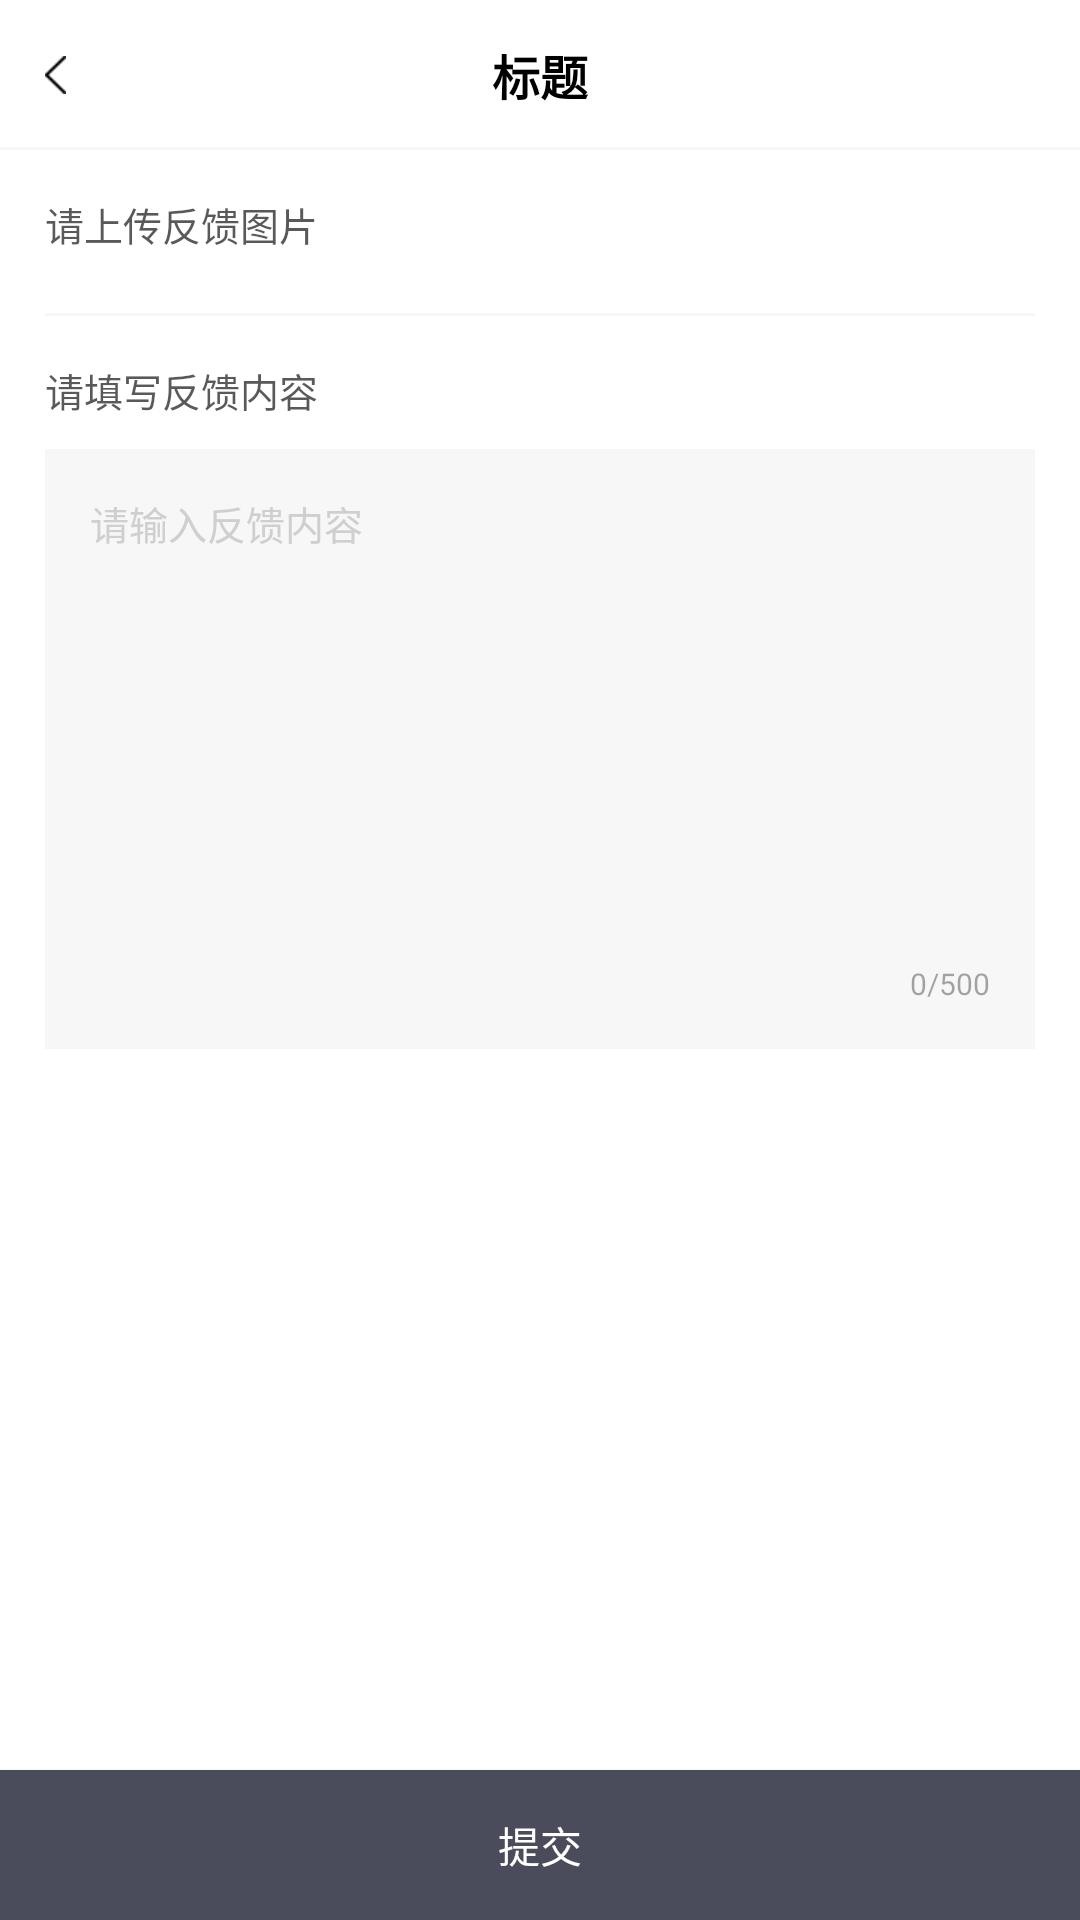

Reconstruct the res/layout file that produces this screen, plus the resources it refers to.
<!-- AndroidManifest.xml: application theme AppTheme -->
<!-- res/layout/acty_feedback.xml -->
<?xml version="1.0" encoding="utf-8"?>
<LinearLayout xmlns:android="http://schemas.android.com/apk/res/android"
    android:layout_width="match_parent"
    android:layout_height="match_parent"
    android:orientation="vertical"
    android:background="@color/white"
    android:fitsSystemWindows="true">

    <include layout="@layout/include_titlebar" />

    <androidx.core.widget.NestedScrollView
        android:layout_width="match_parent"
        android:layout_height="match_parent"
        android:layout_weight="1">

        <LinearLayout
            android:layout_width="match_parent"
            android:layout_height="match_parent"
            android:orientation="vertical">
            <TextView
                android:layout_width="wrap_content"
                android:layout_height="wrap_content"
                android:textSize="@dimen/sp13"
                android:textColor="@color/black65"
                android:layout_marginLeft="@dimen/dp15"
                android:layout_marginTop="@dimen/dp15"
                android:text="请上传反馈图片"/>

            <androidx.recyclerview.widget.RecyclerView
                android:id="@+id/rvData"
                android:layout_width="match_parent"
                android:layout_height="wrap_content"
                android:layout_marginTop="@dimen/dp10"
                android:paddingLeft="@dimen/dp15"/>

            <View
                android:layout_width="match_parent"
                android:layout_height="1dp"
                android:background="#F7F7F7"
                android:layout_marginLeft="@dimen/dp15"
                android:layout_marginRight="@dimen/dp15"
                android:layout_marginTop="@dimen/dp10"/>

            <TextView
                android:layout_width="wrap_content"
                android:layout_height="wrap_content"
                android:textSize="@dimen/sp13"
                android:textColor="@color/black65"
                android:layout_marginLeft="@dimen/dp15"
                android:layout_marginTop="@dimen/dp15"
                android:text="请填写反馈内容"/>

            <RelativeLayout
                android:layout_width="match_parent"
                android:layout_height="@dimen/dp200"
                android:layout_marginLeft="@dimen/dp15"
                android:layout_marginRight="@dimen/dp15"
                android:layout_marginTop="@dimen/dp10"
                android:background="#F7F7F7">

                <EditText
                    android:id="@+id/etContent"
                    android:layout_width="match_parent"
                    android:layout_height="match_parent"
                    android:background="@null"
                    android:textSize="@dimen/sp13"
                    android:textColor="@color/black65"
                    android:gravity="top|left"
                    android:textColorHint="@color/hint"
                    android:padding="@dimen/dp15"
                    android:maxLength="500"
                    android:hint="请输入反馈内容"/>

                <TextView
                    android:id="@+id/tvLength"
                    android:layout_width="wrap_content"
                    android:layout_height="wrap_content"
                    android:layout_alignParentRight="true"
                    android:layout_alignParentBottom="true"
                    android:textSize="10sp"
                    android:textColor="@color/black35"
                    android:layout_margin="@dimen/dp15"
                    android:text="0/500"/>

            </RelativeLayout>
        </LinearLayout>

    </androidx.core.widget.NestedScrollView>

    <Button
        android:id="@+id/btnSubmit"
        android:layout_width="match_parent"
        android:layout_height="@dimen/dp50"
        android:background="@drawable/selector_btn"
        android:textSize="@dimen/sp14"
        android:textColor="@color/white"
        android:text="提交"/>

</LinearLayout>
<!-- res/layout/include_titlebar.xml (included above) -->
<?xml version="1.0" encoding="utf-8"?>
<RelativeLayout xmlns:android="http://schemas.android.com/apk/res/android"
    android:layout_width="match_parent"
    android:layout_height="50dp"
    android:background="@drawable/bk_bottom_bg_white">

    <ImageView
        android:id="@+id/backAction"
        android:layout_width="wrap_content"
        android:layout_height="match_parent"
        android:layout_centerVertical="true"
        android:paddingLeft="@dimen/dp15"
        android:paddingRight="@dimen/dp15"
        android:src="@mipmap/iv_back" />

    <TextView
        android:id="@+id/tvTitleName"
        android:layout_width="wrap_content"
        android:layout_height="wrap_content"
        android:layout_centerInParent="true"
        android:text="标题"
        android:textColor="@color/black"
        android:textSize="16sp"
        android:textStyle="bold" />
</RelativeLayout>
<!-- resources referenced by this layout -->
<resources>
  <color name="black">#FF000000</color>
  <color name="black35">#59000000</color>
  <color name="black65">#A6000000</color>
  <color name="hint">#CFCFCF</color>
  <color name="white">#FFFFFFFF</color>
  <dimen name="dp10">10dp</dimen>
  <dimen name="dp15">15dp</dimen>
  <dimen name="dp200">200dp</dimen>
  <dimen name="dp50">50dp</dimen>
  <dimen name="sp13">13sp</dimen>
  <dimen name="sp14">14sp</dimen>
  <!-- drawable bk_bottom_bg_white (drawable) -->
  <?xml version="1.0" encoding="utf-8"?>
  <layer-list xmlns:android="http://schemas.android.com/apk/res/android">
      <item>
          <shape>
              <solid android:color="#F7F7F7" />
          </shape>
      </item>
      <item
          android:bottom="1dp"
          android:left="0dp"
          android:right="0dp"
          android:top="0dp">
          <shape>
              <solid android:color="@color/white" />
          </shape>
      </item>
  </layer-list>
  <!-- drawable selector_btn (drawable) -->
  <?xml version="1.0" encoding="utf-8"?>
  <selector xmlns:android="http://schemas.android.com/apk/res/android"
      android:autoMirrored="true"
      android:dither="true"
      android:enterFadeDuration="200"
      android:exitFadeDuration="200"
      android:variablePadding="false"
      android:visible="true"
      android:constantSize="true">
  
      
      <item android:state_pressed="true">
          <shape android:shape="rectangle">
              <solid android:color="#85868D" />
          </shape>
      </item>
  
      
      <item>
          <shape android:shape="rectangle">
              <solid android:color="#4A4C5B" />
          </shape>
      </item>
  </selector>
  <!-- mipmap iv_back: png bitmap (mipmap-xhdpi, 1184 bytes) -->
  <style name="AppTheme" parent="Theme.AppCompat.DayNight.NoActionBar">
          
          <item name="android:windowBackground">@color/windowBackground</item>
          
          <item name="colorPrimary">@color/colorPrimary</item>
          
          <item name="colorPrimaryDark">@color/colorPrimaryDark</item>
          
          <item name="colorAccent">@color/colorAccent</item>
          
          <item name="android:textColor">@color/textColor</item>
          
          <item name="android:textColorHint">@color/textColorHint</item>
          
          <item name="windowActionModeOverlay">true</item>
          <item name="android:windowContentOverlay">@null</item>
          
          <item name="actionModeBackground">@color/colorPrimary</item>
          
          <item name="android:textAllCaps">false</item>
          
          
          
          <item name="android:overScrollMode">never</item>
      </style>
  <color name="windowBackground">#F4F4F4</color>
  <color name="colorPrimary">@color/white</color>
  <color name="colorPrimaryDark">@color/black</color>
  <color name="colorAccent">#5A8DDF</color>
  <color name="textColor">#333333</color>
  <color name="textColorHint">#757575</color>
</resources>
